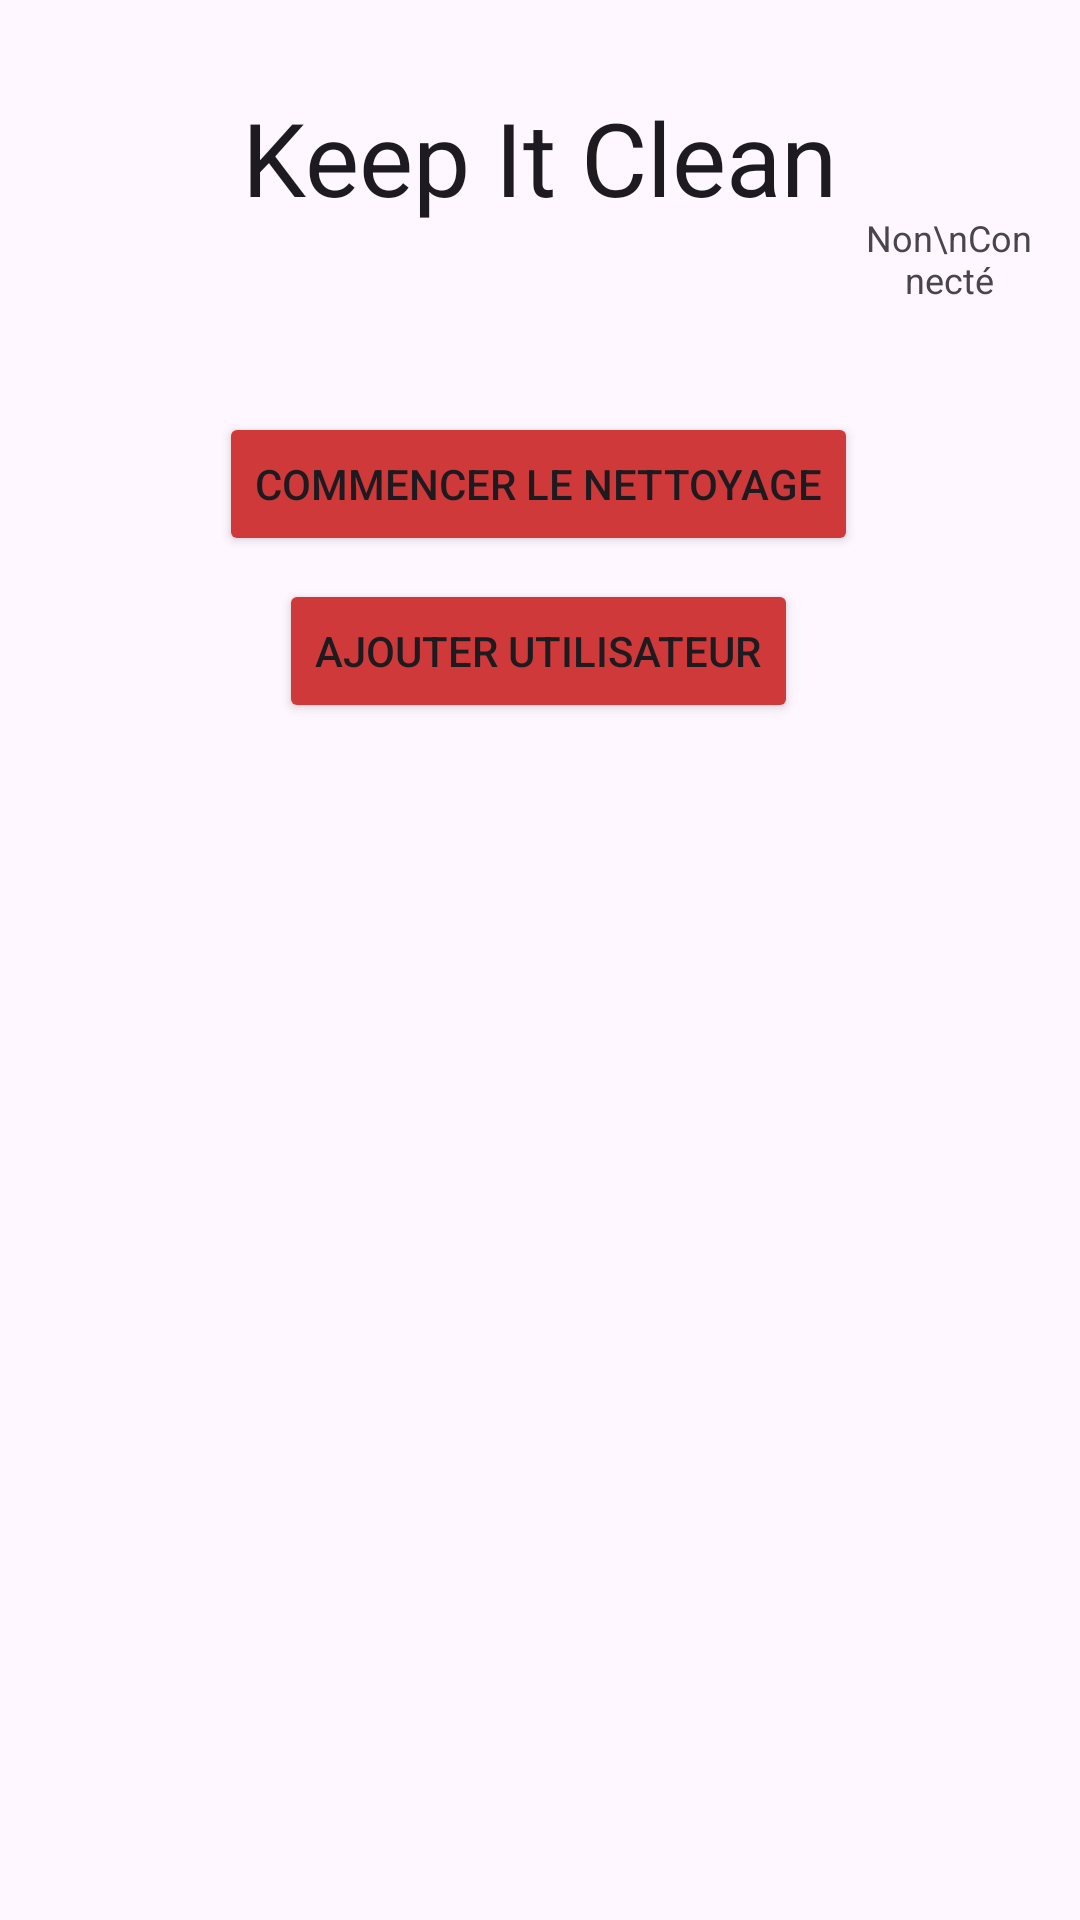

The Android layout XML behind this screen, and the referenced resources:
<!-- AndroidManifest.xml: application theme Theme.KeepItClean -->
<!-- res/layout/activity_main.xml -->
<?xml version="1.0" encoding="utf-8"?>
<androidx.constraintlayout.widget.ConstraintLayout xmlns:android="http://schemas.android.com/apk/res/android"
    xmlns:app="http://schemas.android.com/apk/res-auto"
    xmlns:tools="http://schemas.android.com/tools"
    android:id="@+id/main"
    android:layout_width="match_parent"
    android:layout_height="match_parent"
    android:fitsSystemWindows="true"
    tools:context=".MainActivity">

    <TextView
        android:id="@+id/txtTitre"
        android:layout_width="199dp"
        android:layout_height="44dp"
        android:text="Keep It Clean"
        android:textAppearance="@style/TextAppearance.AppCompat.Large"
        android:textSize="34sp"
        app:layout_constraintBottom_toBottomOf="parent"
        app:layout_constraintEnd_toEndOf="parent"
        app:layout_constraintStart_toStartOf="parent"
        app:layout_constraintTop_toTopOf="parent"
        app:layout_constraintVertical_bias="0.05" />

    <Button
        android:id="@+id/btnNettoyage"
        android:layout_width="wrap_content"
        android:layout_height="wrap_content"
        android:backgroundTint="#CF3939"
        android:text="Commencer le nettoyage"
        app:layout_constraintBottom_toBottomOf="parent"
        app:layout_constraintEnd_toEndOf="parent"
        app:layout_constraintHorizontal_bias="0.497"
        app:layout_constraintStart_toStartOf="parent"
        app:layout_constraintTop_toTopOf="parent"
        app:layout_constraintVertical_bias="0.232" />

    <Button
        android:id="@+id/btnAjouterUtilisateur"
        android:layout_width="wrap_content"
        android:layout_height="wrap_content"
        android:backgroundTint="#CF3939"
        android:text="Ajouter utilisateur"
        app:layout_constraintBottom_toBottomOf="parent"
        app:layout_constraintEnd_toEndOf="parent"
        app:layout_constraintHorizontal_bias="0.497"
        app:layout_constraintStart_toStartOf="parent"
        app:layout_constraintTop_toTopOf="parent"
        app:layout_constraintVertical_bias="0.326" />

    <androidx.appcompat.widget.Toolbar
        android:id="@+id/toolbar2"
        android:layout_width="84dp"
        android:layout_height="114dp"
        android:layout_marginEnd="4dp"
        android:background="#00FFFFFF"
        android:minHeight="?attr/actionBarSize"
        android:theme="?attr/actionBarTheme"
        app:layout_constraintEnd_toEndOf="parent"
        tools:layout_editor_absoluteY="3dp" />

    <ImageView
        android:id="@+id/imgStatusConnexion"
        android:layout_width="59dp"
        android:layout_height="60dp"
        android:src="@drawable/need_login"
        app:layout_constraintBottom_toBottomOf="@+id/toolbar2"
        app:layout_constraintEnd_toEndOf="@+id/toolbar2"
        app:layout_constraintHorizontal_bias="0.612"
        app:layout_constraintStart_toStartOf="@+id/toolbar2"
        app:layout_constraintTop_toTopOf="@+id/toolbar2"
        app:layout_constraintVertical_bias="0.203"
        tools:srcCompat="@drawable/need_login" />

    <TextView
        android:id="@+id/txtStatusConnexion"
        android:layout_width="59dp"
        android:layout_height="31dp"
        android:text="Non\nConnecté"
        android:textAlignment="center"
        android:textSize="12sp"
        app:layout_constraintBottom_toBottomOf="@+id/toolbar2"
        app:layout_constraintEnd_toEndOf="@+id/toolbar2"
        app:layout_constraintHorizontal_bias="0.6"
        app:layout_constraintStart_toStartOf="@+id/toolbar2"
        app:layout_constraintTop_toBottomOf="@+id/imgStatusConnexion"
        app:layout_constraintVertical_bias="0.0" />

</androidx.constraintlayout.widget.ConstraintLayout>
<!-- resources referenced by this layout -->
<resources>
  <style name="Theme.KeepItClean" parent="Base.Theme.KeepItClean" />
  <style name="Base.Theme.KeepItClean" parent="Theme.Material3.DayNight.NoActionBar">
          
          
      </style>
</resources>
